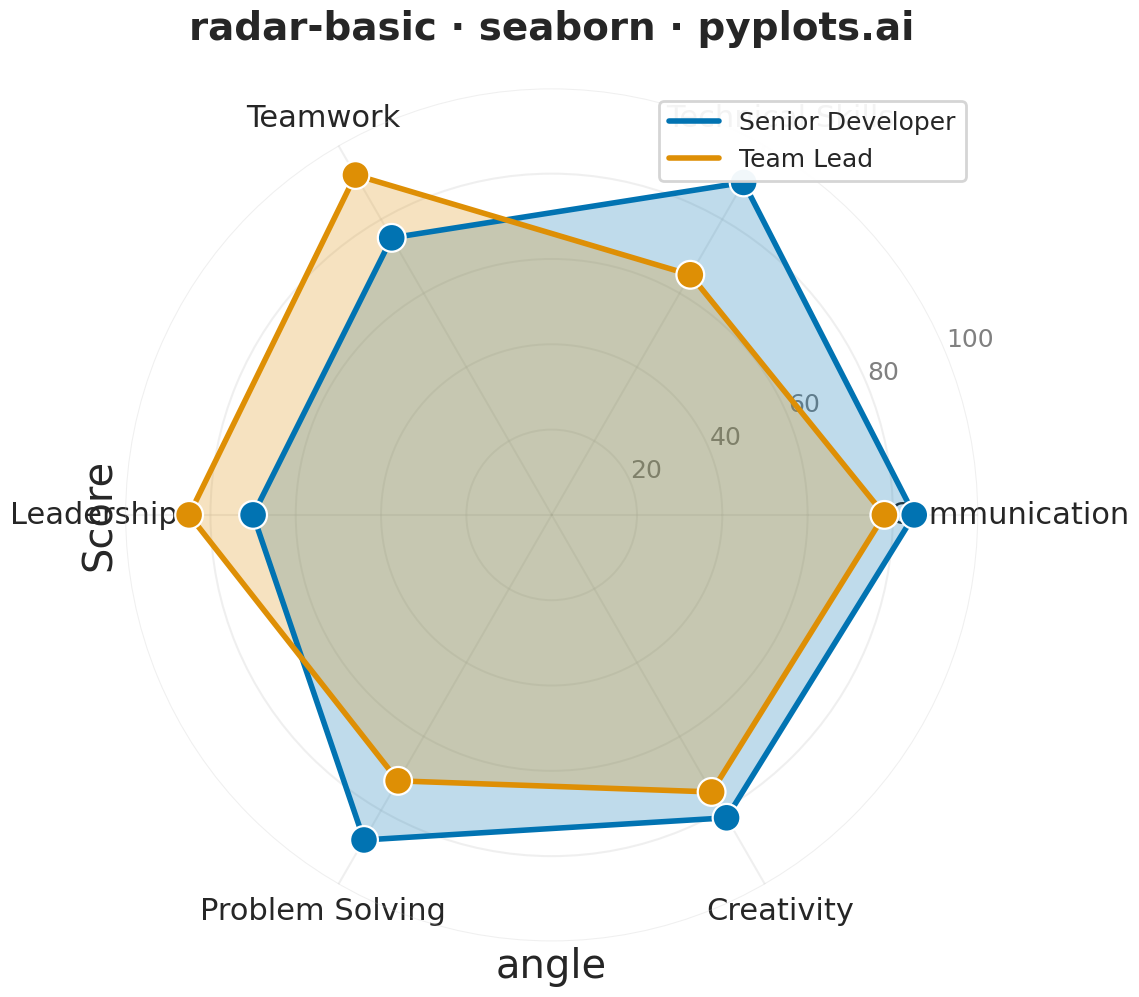

Write the Python code that produced this figure.
"""pyplots.ai
radar-basic: Basic Radar Chart
Library: seaborn 0.13.2 | Python 3.13.11
Quality: 88/100 | Created: 2025-12-23
"""

import matplotlib.pyplot as plt
import numpy as np
import pandas as pd
import seaborn as sns


# Data - Employee performance comparison across competencies
categories = ["Communication", "Technical Skills", "Teamwork", "Leadership", "Problem Solving", "Creativity"]
employee_a_values = [85, 90, 75, 70, 88, 82]  # Senior Developer
employee_b_values = [78, 65, 92, 85, 72, 75]  # Team Lead

# Setup for radar chart
n_vars = len(categories)
angles = np.linspace(0, 2 * np.pi, n_vars, endpoint=False).tolist()
angles += angles[:1]  # Close the polygon

# Close the polygons
employee_a = employee_a_values + employee_a_values[:1]
employee_b = employee_b_values + employee_b_values[:1]

# Create DataFrame for seaborn plotting
df = pd.DataFrame(
    {
        "Category": categories * 2,
        "Score": employee_a_values + employee_b_values,
        "Employee": ["Senior Developer"] * n_vars + ["Team Lead"] * n_vars,
        "angle": (angles[:-1] * 2),
    }
)

# Apply seaborn styling with context for proper scaling
sns.set_theme(style="whitegrid", context="poster", font_scale=1.2)
palette = sns.color_palette("colorblind", 2)

# Create square figure for radar chart (3600x3600 at 300 dpi = 12x12 inches)
fig, ax = plt.subplots(figsize=(12, 12), subplot_kw={"projection": "polar"})

# Use seaborn scatterplot for data points on the polar axes
sns.scatterplot(data=df, x="angle", y="Score", hue="Employee", palette=palette, s=400, ax=ax, legend=False, zorder=5)

# Draw filled polygons and lines (matplotlib needed for fill and closed polygon)
color_senior = palette[0]
color_lead = palette[1]

ax.fill(angles, employee_a, alpha=0.25, color=color_senior)
ax.plot(angles, employee_a, color=color_senior, linewidth=4, label="Senior Developer")

ax.fill(angles, employee_b, alpha=0.25, color=color_lead)
ax.plot(angles, employee_b, color=color_lead, linewidth=4, label="Team Lead")

# Configure axes with larger tick labels
ax.set_xticks(angles[:-1])
ax.set_xticklabels(categories, fontsize=22, fontweight="medium")
ax.set_ylim(0, 100)
ax.set_yticks([20, 40, 60, 80, 100])
ax.set_yticklabels(["20", "40", "60", "80", "100"], fontsize=18, color="gray")

# Style grid
ax.grid(True, alpha=0.3, linestyle="-", linewidth=1.5)
ax.spines["polar"].set_visible(False)

# Title with proper padding
ax.set_title("radar-basic · seaborn · pyplots.ai", fontsize=28, fontweight="bold", pad=35)

# Legend positioned inside the plot area for better balance
ax.legend(loc="upper right", fontsize=18, framealpha=0.95, edgecolor="lightgray", fancybox=True)

plt.tight_layout()
plt.savefig("plot.png", dpi=300, bbox_inches="tight")
